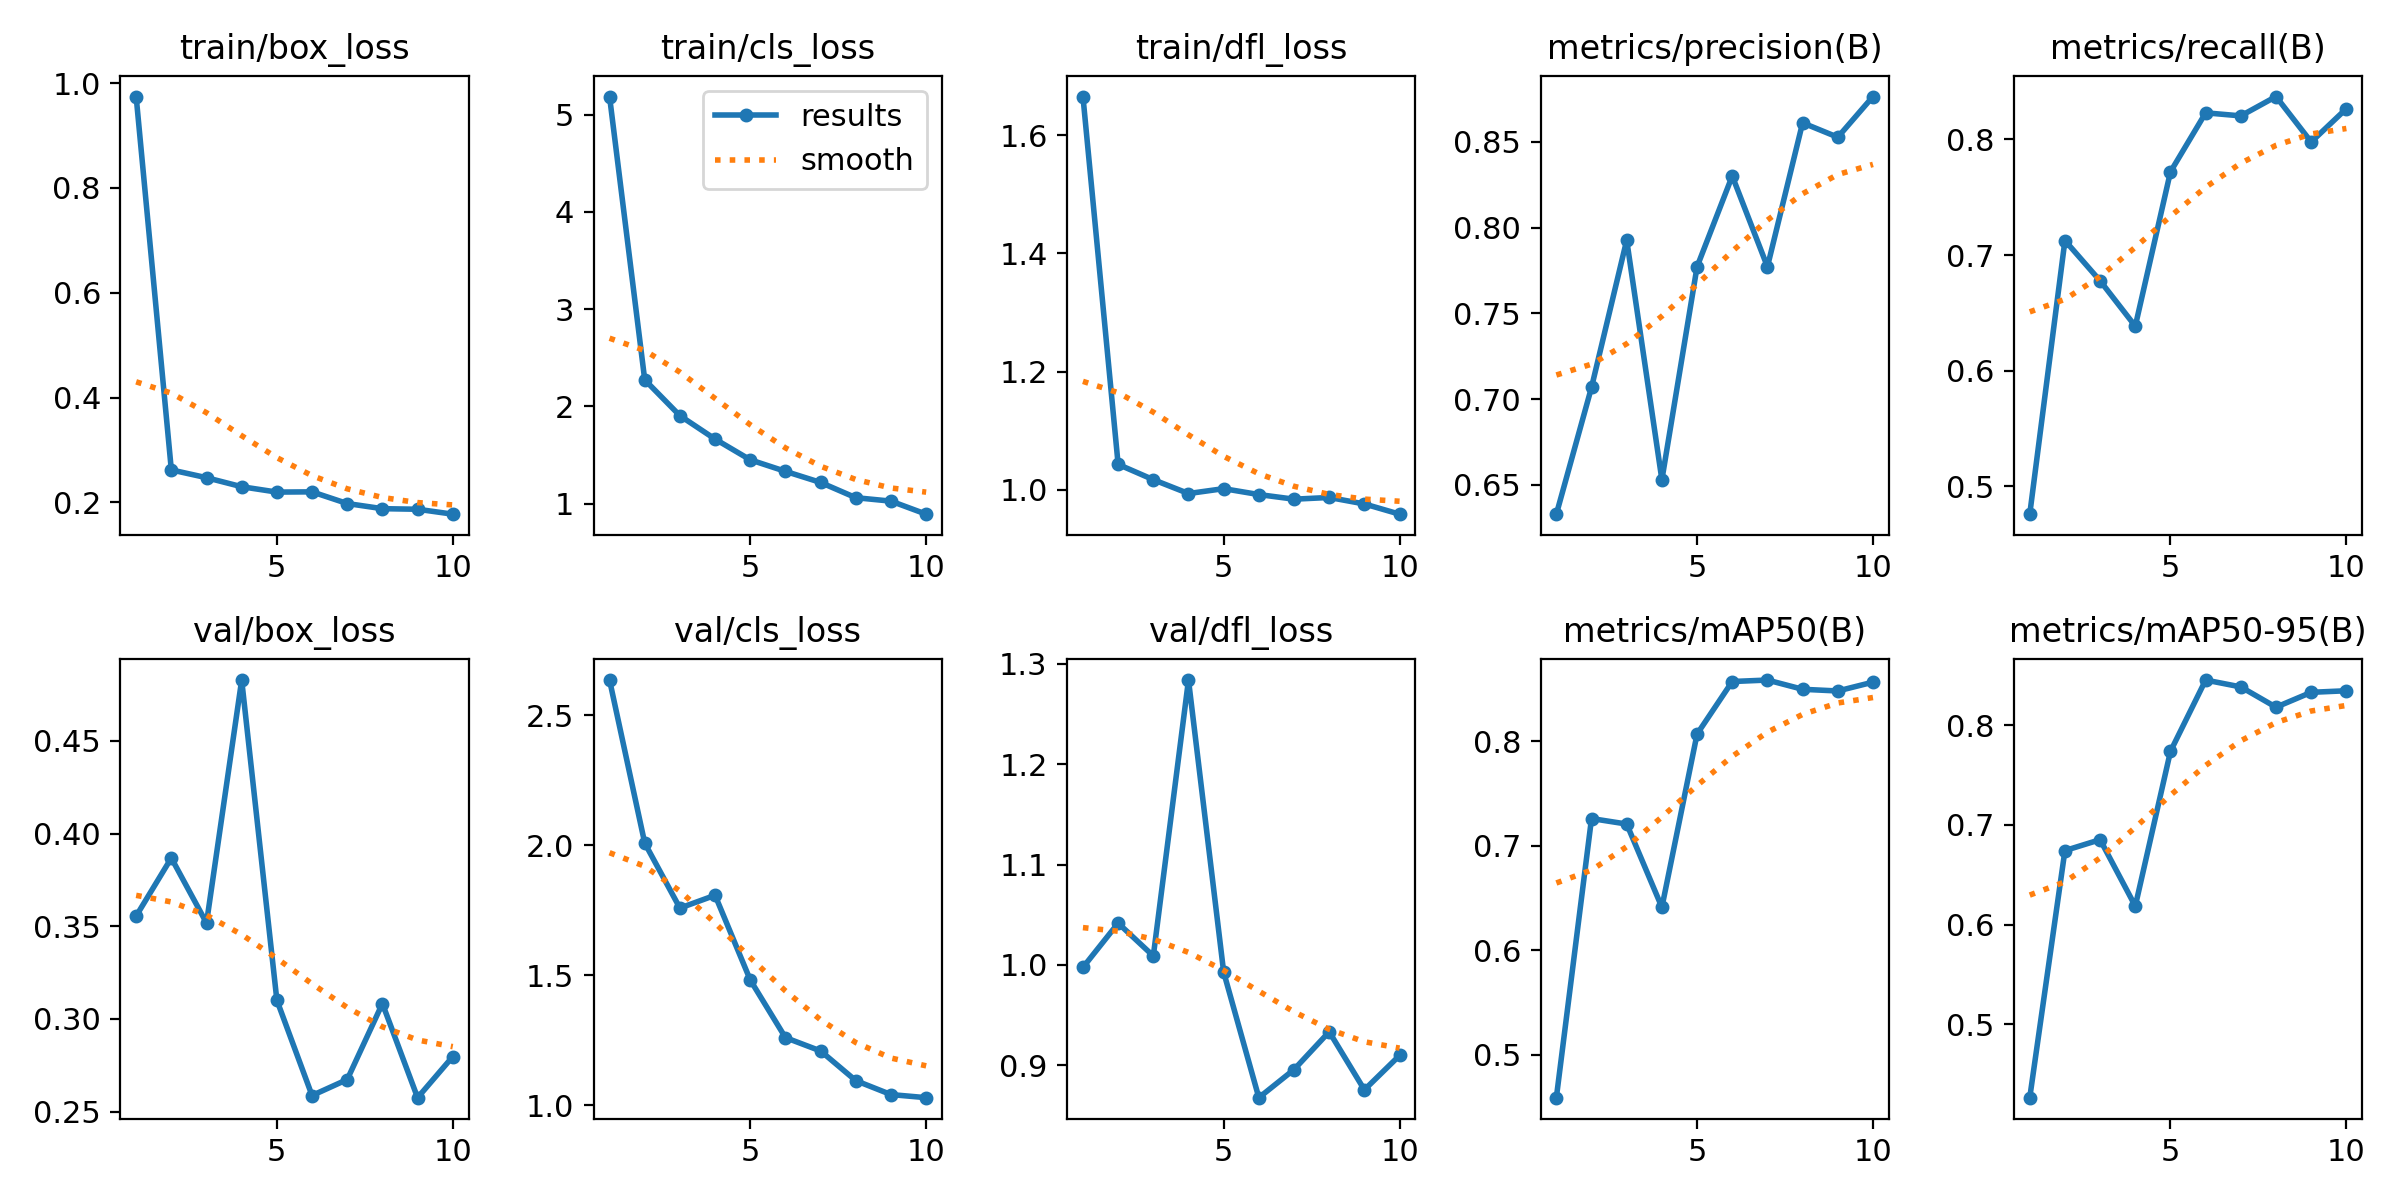

The data file committed next to this chart (first rows):
epoch, train/box_loss, train/cls_loss, train/dfl_loss, metrics/precision(B), metrics/recall(B), metrics/mAP50(B), metrics/mAP50-95(B), val/box_loss, val/cls_loss, val/dfl_loss, lr/pg0, lr/pg1, lr/pg2
1, 0.9743, 5.186, 1.665, 0.6329, 0.4759, 0.4591, 0.4263, 0.3555, 2.635, 0.9975, 0.0002196, 0.0002196, 0.0002196
2, 0.2618, 2.274, 1.043, 0.7069, 0.7125, 0.7261, 0.6742, 0.3868, 2.008, 1.042, 0.0003982, 0.0003982, 0.0003982
3, 0.247, 1.905, 1.017, 0.7927, 0.6777, 0.7209, 0.6851, 0.3518, 1.759, 1.009, 0.0005327, 0.0005327, 0.0005327
4, 0.2297, 1.665, 0.9936, 0.653, 0.6385, 0.6412, 0.6185, 0.4828, 1.808, 1.284, 0.0004689, 0.0004689, 0.0004689
5, 0.2195, 1.451, 1.002, 0.7772, 0.772, 0.807, 0.7737, 0.3101, 1.482, 0.9928, 0.0004689, 0.0004689, 0.0004689
6, 0.22, 1.333, 0.9919, 0.8301, 0.8229, 0.8572, 0.8452, 0.2587, 1.261, 0.8677, 0.0004029, 0.0004029, 0.0004029
7, 0.1977, 1.219, 0.9841, 0.7772, 0.8203, 0.8587, 0.8383, 0.2673, 1.209, 0.8957, 0.0003368, 0.0003368, 0.0003368
8, 0.1878, 1.062, 0.987, 0.8611, 0.837, 0.8498, 0.818, 0.3083, 1.095, 0.9334, 0.0002708, 0.0002708, 0.0002708
9, 0.1868, 1.027, 0.976, 0.8527, 0.7977, 0.8482, 0.8329, 0.2575, 1.042, 0.8755, 0.0002048, 0.0002048, 0.0002048
10, 0.1774, 0.8929, 0.9587, 0.8765, 0.8266, 0.8567, 0.8345, 0.2797, 1.03, 0.9098, 0.0001387, 0.0001387, 0.0001387
